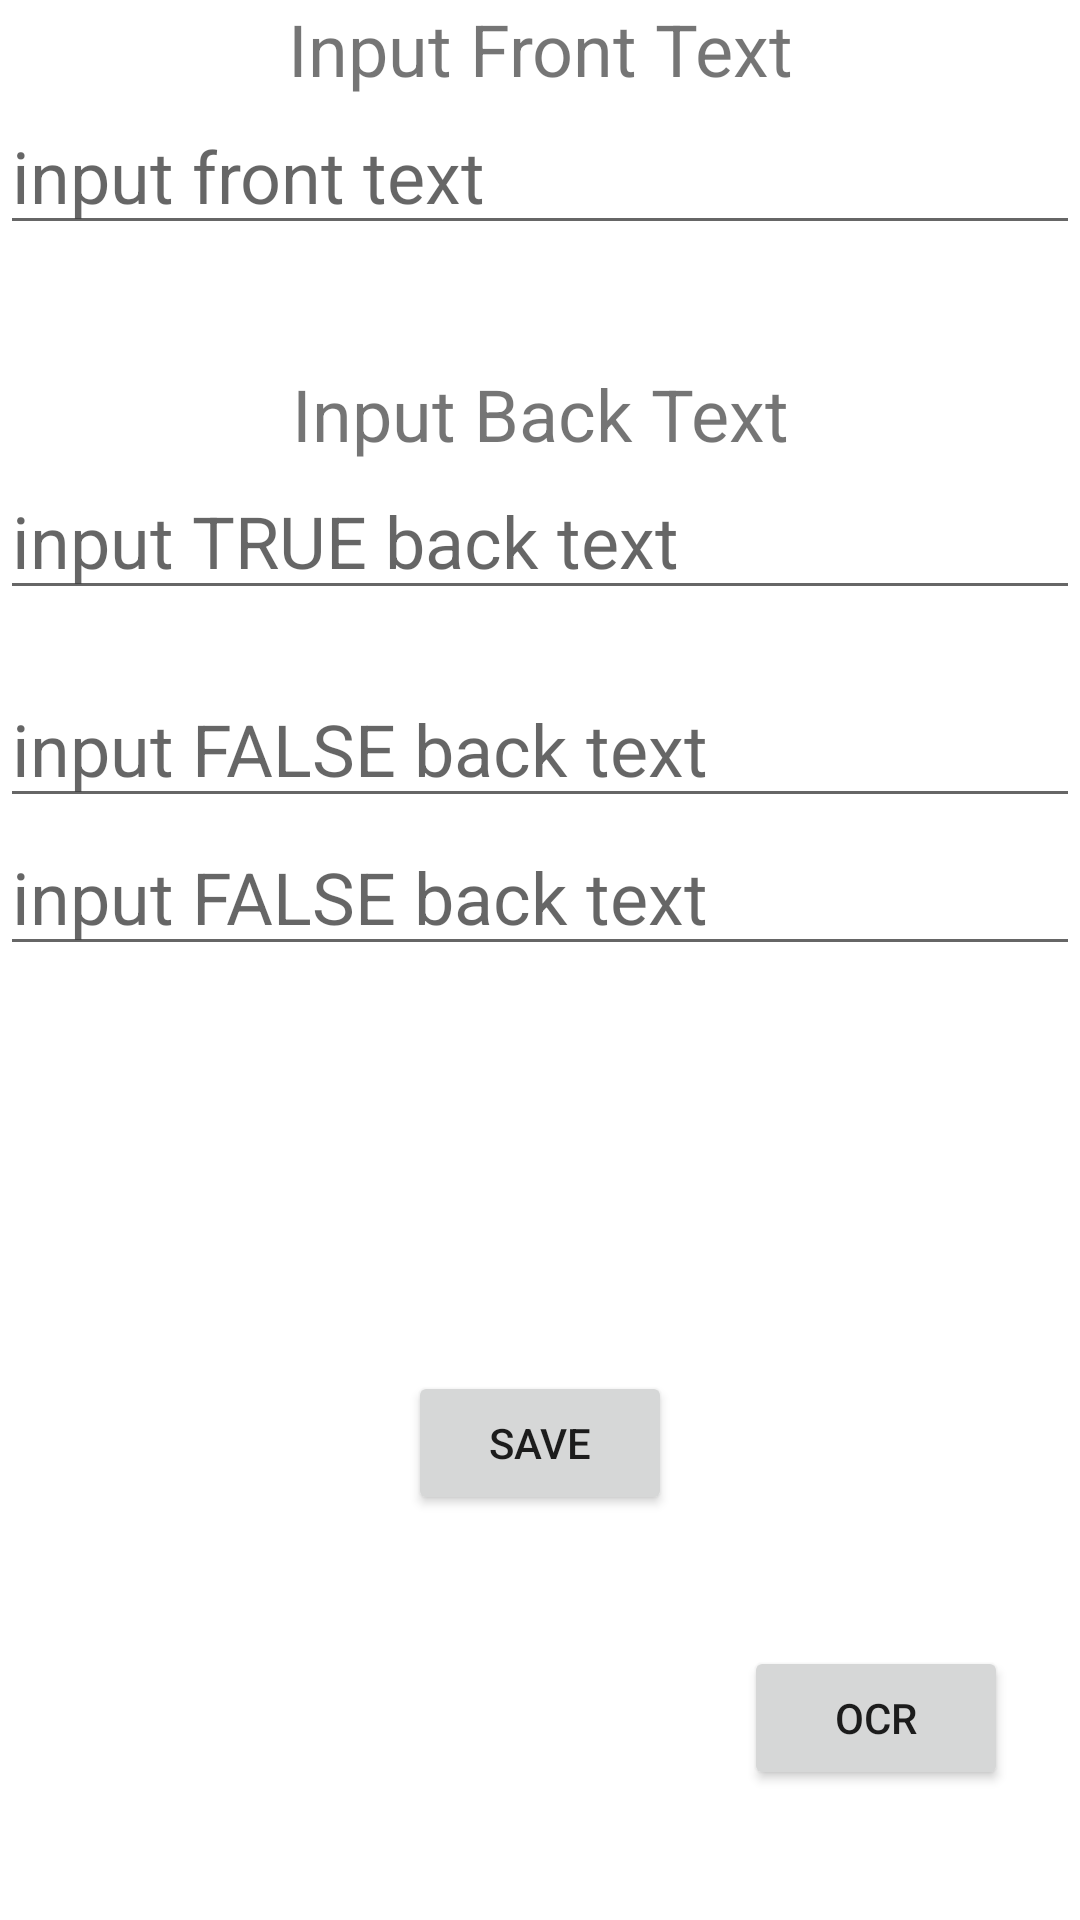

The Android layout XML behind this screen, and the referenced resources:
<!-- AndroidManifest.xml: application theme Theme.SdlFlashcard -->
<!-- res/layout/activity_create.xml -->
<?xml version="1.0" encoding="utf-8"?>
<androidx.constraintlayout.widget.ConstraintLayout xmlns:android="http://schemas.android.com/apk/res/android"
    xmlns:app="http://schemas.android.com/apk/res-auto"
    xmlns:tools="http://schemas.android.com/tools"
    android:layout_width="match_parent"
    android:layout_height="match_parent"
    tools:context=".CreateActivity">

    <TextView
        android:id="@+id/create_front_text"
        android:layout_width="wrap_content"
        android:layout_height="wrap_content"
        android:text="@+string/create_front_text"
        android:textSize="@dimen/text_size"
        app:layout_constraintStart_toStartOf="parent"
        app:layout_constraintEnd_toEndOf="parent"
        app:layout_constraintTop_toTopOf="parent" />

    <EditText
        android:id="@+id/create_front_input"
        android:layout_width="0dp"
        android:layout_height="wrap_content"
        android:hint="@string/create_hint_front_input"
        android:inputType="text"
        android:textSize="@dimen/text_size"
        app:layout_constraintStart_toStartOf="parent"
        app:layout_constraintEnd_toEndOf="parent"
        app:layout_constraintTop_toBottomOf="@id/create_front_text" />

    <TextView
        android:id="@+id/create_back_text"
        android:layout_width="wrap_content"
        android:layout_height="wrap_content"
        android:text="@+string/create_back_text"
        android:textSize="@dimen/text_size"
        android:layout_marginTop="40dp"
        app:layout_constraintStart_toStartOf="parent"
        app:layout_constraintEnd_toEndOf="parent"
        app:layout_constraintTop_toBottomOf="@id/create_front_input" />

    <EditText
        android:id="@+id/create_back_input_true"
        android:layout_width="0dp"
        android:layout_height="wrap_content"
        android:hint="@string/create_hint_back_input_true"
        android:inputType="text"
        android:textSize="@dimen/text_size"
        app:layout_constraintStart_toStartOf="parent"
        app:layout_constraintEnd_toEndOf="parent"
        app:layout_constraintTop_toBottomOf="@id/create_back_text" />

    <EditText
        android:id="@+id/create_back_input_false1"
        android:layout_width="0dp"
        android:layout_height="wrap_content"
        android:hint="@string/create_hint_back_input_false"
        android:inputType="text"
        android:textSize="@dimen/text_size"
        android:layout_marginTop="20dp"
        app:layout_constraintStart_toStartOf="parent"
        app:layout_constraintEnd_toEndOf="parent"
        app:layout_constraintTop_toBottomOf="@id/create_back_input_true" />

    <EditText
        android:id="@+id/create_back_input_false2"
        android:layout_width="0dp"
        android:layout_height="wrap_content"
        android:hint="@string/create_hint_back_input_false"
        android:inputType="text"
        android:textSize="@dimen/text_size"
        app:layout_constraintStart_toStartOf="parent"
        app:layout_constraintEnd_toEndOf="parent"
        app:layout_constraintTop_toBottomOf="@id/create_back_input_false1" />

    <Button
        android:id="@+id/create_save_button"
        android:layout_width="wrap_content"
        android:layout_height="wrap_content"
        android:text="@string/create_save_button"
        app:layout_constraintEnd_toEndOf="parent"
        app:layout_constraintStart_toStartOf="parent"
        app:layout_constraintTop_toBottomOf="@+id/create_back_input_false2"
        app:layout_constraintBottom_toBottomOf="parent" />

    <Button
        android:id="@+id/create_ocr_button"
        android:layout_width="wrap_content"
        android:layout_height="wrap_content"
        android:text="@string/create_ocr_button"
        app:layout_constraintEnd_toEndOf="parent"
        app:layout_constraintStart_toEndOf="@+id/create_save_button"
        app:layout_constraintTop_toBottomOf="@+id/create_save_button"
        app:layout_constraintBottom_toBottomOf="parent" />

</androidx.constraintlayout.widget.ConstraintLayout>
<!-- resources referenced by this layout -->
<resources>
  <dimen name="text_size">24sp</dimen>
  <string name="create_back_text">Input Back Text</string>
  <string name="create_front_text">Input Front Text</string>
  <string name="create_hint_back_input_false">input FALSE back text</string>
  <string name="create_hint_back_input_true">input TRUE back text</string>
  <string name="create_hint_front_input">input front text</string>
  <string name="create_ocr_button">OCR</string>
  <string name="create_save_button">SAVE</string>
  <style name="Theme.SdlFlashcard" parent="Theme.MaterialComponents.DayNight.DarkActionBar">
          
          <item name="colorPrimary">@color/purple_500</item>
          <item name="colorPrimaryVariant">@color/purple_700</item>
          <item name="colorOnPrimary">@color/white</item>
          
          <item name="colorSecondary">@color/teal_200</item>
          <item name="colorSecondaryVariant">@color/teal_700</item>
          <item name="colorOnSecondary">@color/black</item>
          
          <item name="android:statusBarColor" tools:targetApi="l">?attr/colorPrimaryVariant</item>
          
      </style>
  <!-- not gathered from this repository: default colours our renderer supplied (Android Studio template values) -->
  <color name="purple_500">#FF6200EE</color>
  <color name="purple_700">#FF3700B3</color>
  <color name="teal_200">#FF03DAC5</color>
  <color name="teal_700">#FF018786</color>
  <color name="black">#FF000000</color>
  <color name="white">#FFFFFFFF</color>
</resources>
